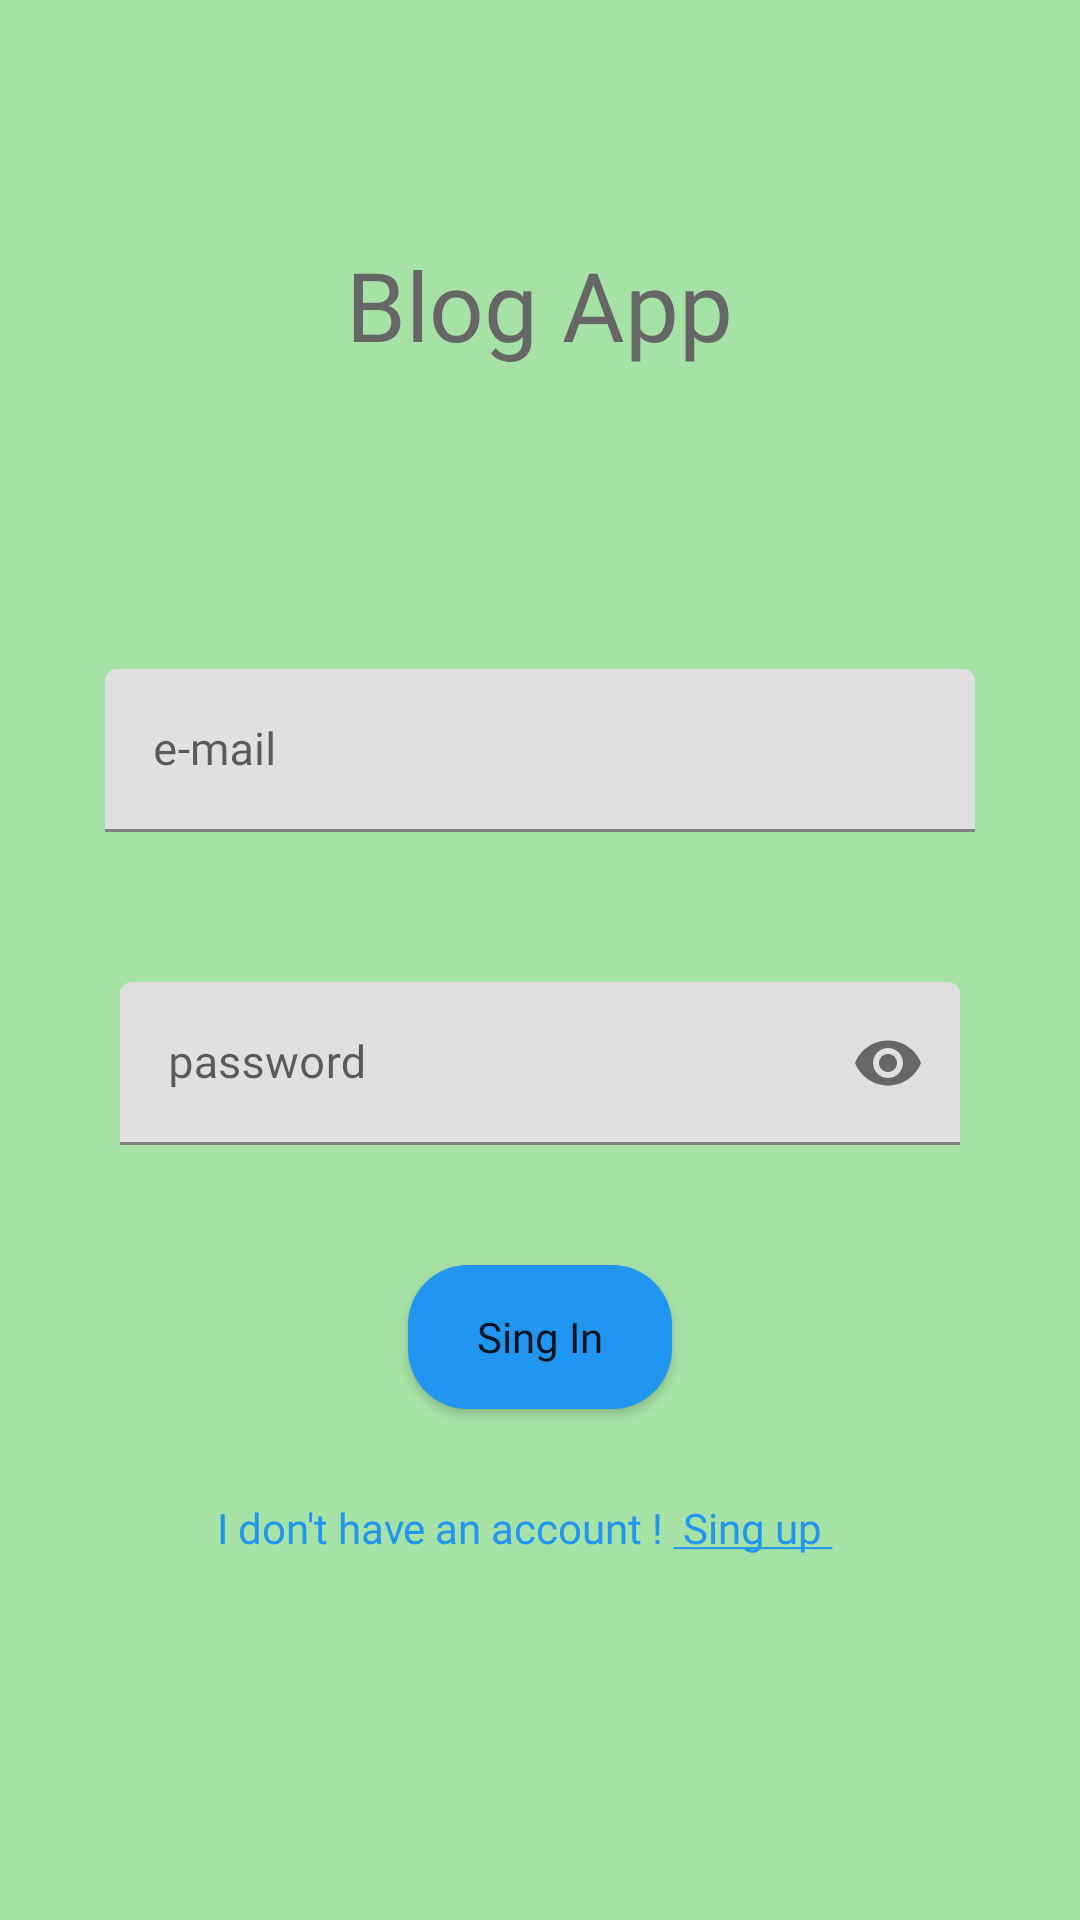

Here is an Android app screen rendered from its layout file. Give the layout XML and the strings, colors and styles it references.
<!-- AndroidManifest.xml: application theme Theme.BlogApp -->
<!-- res/layout/fragment_sing_in.xml -->
<?xml version="1.0" encoding="utf-8"?>
<LinearLayout xmlns:android="http://schemas.android.com/apk/res/android"
    xmlns:app="http://schemas.android.com/apk/res-auto"
    xmlns:tools="http://schemas.android.com/tools"
    android:layout_width="match_parent"
    android:layout_height="match_parent"
    android:background="#d9d9"
    android:orientation="vertical"
    tools:context=".views.auth.SingInFragment">


    <TextView
        android:layout_width="wrap_content"
        android:layout_height="wrap_content"
        android:layout_gravity="center"
        android:layout_marginTop="70dp"
        android:layout_marginBottom="80dp"
        android:fontFamily="@font/leckerli_one_regular"
        android:gravity="center_horizontal"
        android:padding="10dp"
        android:text="@string/blog_app"
        android:textAlignment="center"
        android:textColor="@color/colorGrey"
        android:textSize="32sp" />


    <com.google.android.material.textfield.TextInputLayout
        android:id="@+id/singInEmailInputLayout"
        android:layout_width="match_parent"
        android:layout_height="wrap_content"
        android:layout_marginStart="25dp"
        android:layout_marginEnd="25dp"
        android:layout_marginBottom="25dp"
        android:padding="10dp"
        app:counterTextColor="@color/colorGrey"
        app:passwordToggleDrawable="@color/colorGrey"
        app:passwordToggleEnabled="false">

        <com.google.android.material.textfield.TextInputEditText
            android:id="@+id/singInEmailInput"
            android:layout_width="match_parent"
            android:layout_height="wrap_content"
            android:hint="@string/e_mail"
            android:inputType="textEmailAddress"
            android:textColor="@color/colorGrey"
            android:textColorHint="@color/colorGrey"
            android:textSize="15sp" />
    </com.google.android.material.textfield.TextInputLayout>

    <com.google.android.material.textfield.TextInputLayout
        android:id="@+id/singInPasswordInputLayout"
        android:layout_width="match_parent"
        android:layout_height="wrap_content"
        android:layout_marginStart="25dp"
        android:layout_marginEnd="25dp"
        android:layout_marginBottom="25dp"
        android:padding="15dp"
        app:counterTextColor="@color/colorGrey"
        app:passwordToggleEnabled="true">

        <com.google.android.material.textfield.TextInputEditText
            android:id="@+id/singInPasswordInput"
            android:layout_width="match_parent"
            android:layout_height="wrap_content"

            android:hint="@string/password"
            android:inputType="textPassword"
            android:textColor="@color/colorGrey"
            android:textColorHint="@color/colorGrey"
            android:textSize="15sp" />
    </com.google.android.material.textfield.TextInputLayout>

    <Button
        android:id="@+id/singInBtn"
        android:layout_width="wrap_content"
        android:layout_height="wrap_content"
        android:layout_gravity="center"
        android:layout_marginBottom="30dp"
        android:background="@drawable/button_main"
        android:text="@string/sing_in_btn"
        android:textAllCaps="false"
        app:backgroundTint="@null" />


    <TextView
        android:id="@+id/dontHaveAccountText"
        android:layout_width="wrap_content"
        android:layout_height="wrap_content"
        android:layout_gravity="center"
        android:layout_marginEnd="5dp"
        android:text="@string/i_do_not_have_account"
        android:textColor="@color/colorPrimary" />

</LinearLayout>
<!-- resources referenced by this layout -->
<resources>
  <color name="colorGrey">#666666</color>
  <color name="colorPrimary">#2196f1</color>
  <!-- drawable button_main (drawable) -->
  <?xml version="1.0" encoding="utf-8"?>
  <shape xmlns:android="http://schemas.android.com/apk/res/android"
      android:shape="rectangle">
  
      <corners android:radius="20dp" />
      <solid android:color="@color/colorPrimary" />
  </shape>
  <string name="blog_app">Blog App</string>
  <string name="e_mail">e-mail</string>
  <string name="i_do_not_have_account">I don\'t have an account ! <u> Sing up </u> </string>
  <string name="password">password</string>
  <string name="sing_in_btn">Sing In</string>
  <style name="Theme.BlogApp" parent="Theme.MaterialComponents.DayNight.DarkActionBar">
          
          <item name="colorPrimary">@color/purple_500</item>
          <item name="colorPrimaryVariant">@color/purple_700</item>
          <item name="colorOnPrimary">@color/white</item>
          
          <item name="colorSecondary">@color/teal_200</item>
          <item name="colorSecondaryVariant">@color/teal_700</item>
          <item name="colorOnSecondary">@color/black</item>
          
          <item name="android:statusBarColor" tools:targetApi="l">?attr/colorPrimaryVariant</item>
          
          <item name="fontFamily">@font/leckerli_one_regular</item>
      </style>
  <color name="purple_500">#dddddd</color>
  <color name="purple_700">#2196f1</color>
  <color name="white">#FFFFFFFF</color>
  <color name="teal_200">#FF03DAC5</color>
  <color name="teal_700">#FF018786</color>
  <color name="black">#FF000000</color>
</resources>
